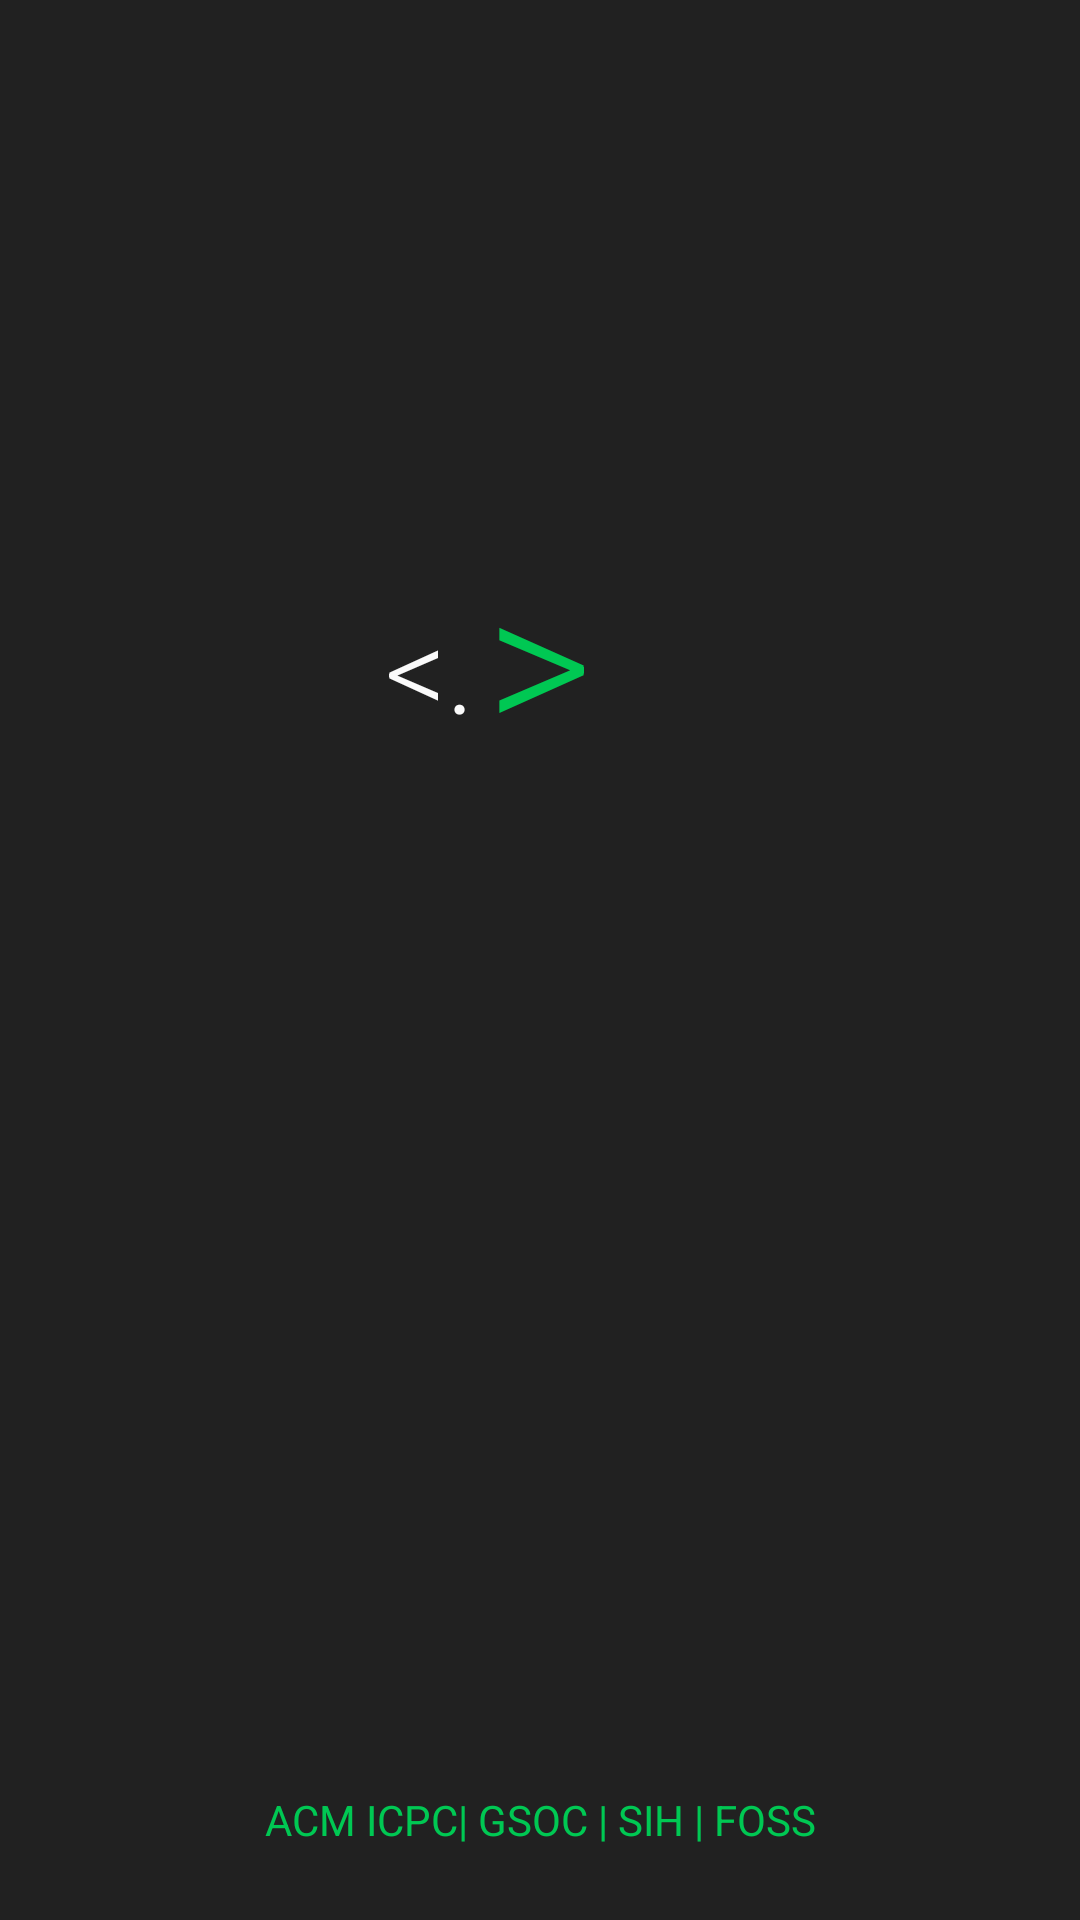

The Android layout XML behind this screen, and the referenced resources:
<!-- AndroidManifest.xml: application theme AppTheme -->
<!-- res/layout/fragment_splash.xml -->
<?xml version="1.0" encoding="utf-8"?>
<androidx.constraintlayout.widget.ConstraintLayout xmlns:android="http://schemas.android.com/apk/res/android"
    xmlns:app="http://schemas.android.com/apk/res-auto"
    xmlns:tools="http://schemas.android.com/tools"
    android:layout_width="match_parent"
    android:layout_height="match_parent"
    android:background="@color/deepBlack"
    app:layout_optimizationLevel="standard"
    tools:background="@color/deepBlack"
    tools:context=".ui.fragments.SplashFragment">

    <TextView
        android:id="@+id/splashPbTv"
        android:layout_width="wrap_content"
        android:layout_height="wrap_content"
        android:fontFamily="@font/montserrat"
        android:textColor="@color/lightWhight"
        android:textSize="40sp"
        app:layout_constraintBottom_toBottomOf="parent"
        app:layout_constraintEnd_toEndOf="parent"
        app:layout_constraintStart_toStartOf="parent"
        app:layout_constraintTop_toTopOf="parent"
        app:layout_constraintVertical_bias=".45"
        tools:text="Point Blank" />

    <TextView
        android:id="@+id/textView18"
        android:layout_width="wrap_content"
        android:layout_height="wrap_content"
        android:fontFamily="sans-serif-light"
        android:text=">"
        android:textColor="@color/green"
        android:textSize="68sp"
        app:layout_constraintBottom_toTopOf="@+id/splashPbTv"
        app:layout_constraintEnd_toEndOf="@+id/splashPbTv"
        app:layout_constraintHorizontal_bias="0.57"
        app:layout_constraintStart_toStartOf="@+id/splashPbTv" />

    <TextView
        android:id="@+id/textView19"
        android:layout_width="wrap_content"
        android:layout_height="wrap_content"
        android:layout_marginEnd="4dp"
        android:fontFamily="sans-serif-light"
        android:text="@string/leftHalf"
        android:textColor="@color/lightWhight"
        android:textSize="40sp"
        app:layout_constraintBottom_toBottomOf="@+id/textView18"
        app:layout_constraintEnd_toStartOf="@+id/textView18"
        app:layout_constraintTop_toTopOf="@+id/textView18"
        app:layout_constraintVertical_bias=".6" />

    <TextView
        android:id="@+id/splashTagLineTV"
        android:layout_width="wrap_content"
        android:layout_height="wrap_content"
        android:layout_marginStart="8dp"
        android:layout_marginTop="16dp"
        android:layout_marginEnd="8dp"
        android:gravity="center"
        android:textColor="@android:color/darker_gray"
        app:layout_constraintEnd_toEndOf="parent"
        app:layout_constraintStart_toStartOf="parent"
        app:layout_constraintTop_toBottomOf="@+id/splashPbTv"
        tools:text="Its not a bug its an undocumented feature" />

    <TextView
        android:id="@+id/textView14"
        android:layout_width="wrap_content"
        android:layout_height="wrap_content"
        android:layout_marginStart="8dp"
        android:layout_marginEnd="8dp"
        android:layout_marginBottom="24dp"
        android:textColor="@color/green"
        android:text="@string/pb_sub_text"
        app:layout_constraintBottom_toBottomOf="parent"
        app:layout_constraintEnd_toEndOf="parent"
        app:layout_constraintStart_toStartOf="parent" />
</androidx.constraintlayout.widget.ConstraintLayout>
<!-- resources referenced by this layout -->
<resources>
  <color name="deepBlack">#212121</color>
  <color name="green">#00C853</color>
  <color name="lightWhight">#fafafa</color>
  <string name="leftHalf">&lt;.</string>
  <string name="pb_sub_text">ACM ICPC| GSOC | SIH | FOSS</string>
  <style name="AppTheme" parent="Theme.AppCompat.Light.DarkActionBar">
          
          <item name="colorPrimary">@color/colorPrimary</item>
          <item name="colorPrimaryDark">@color/colorPrimaryDark</item>
          <item name="colorAccent">@color/colorAccent</item>
      </style>
  <color name="colorPrimary">#6200EE</color>
  <color name="colorPrimaryDark">#3700B3</color>
  <color name="colorAccent">#03DAC5</color>
</resources>
